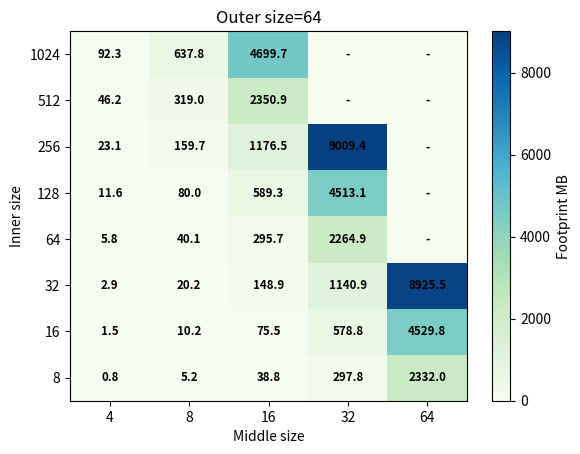

Python code for this plot:
#
#
# [redacted]
#
#  This file is part of mega-stream.
#
#  mega-stream is free software: you can redistribute it and/or modify
#  it under the terms of the GNU General Public License as published by
#  the Free Software Foundation, either version 3 of the License, or
#  (at your option) any later version.
#
#  mega-stream is distributed in the hope that it will be useful,
#  but WITHOUT ANY WARRANTY; without even the implied warranty of
#  MERCHANTABILITY or FITNESS FOR A PARTICULAR PURPOSE.  See the
#  GNU General Public License for more details.
#
#  You should have received a copy of the GNU General Public License
#  along with mega-stream.  If not, see <http://www.gnu.org/licenses/>.
#
#
#  This aims to investigate the limiting factor for a simple kernel, in particular
#  where bandwidth limits not to be reached, and latency becomes a dominating factor.
#
#

import numpy
import matplotlib.pyplot as plt

Nm = 64
Ni = [8, 16, 32, 64, 128, 256, 512, 1024]
Nj = [4, 8, 16, 32, 64]

data = numpy.zeros((8,5))

for i in range(len(Ni)):
  for j in range(len(Nj)):
    data[i][j] = 8.0 * 1.0E-6 * (
      2.0 * Ni[i]*(Nj[j]**3)*Nm +
      3.0 * Ni[i]*(Nj[j]**2)*Nm +
      3.0 * Ni[i] +
      (Nj[j]**3)*Nm
    )

# zero too big results
data[3][4] = 0.0
data[4][4] = 0.0
data[5][4] = 0.0
data[6][3:] = 0.0
data[7][3:] = 0.0
        
fig, ax = plt.subplots()
plt.pcolor(data, cmap='GnBu')
ax.set_xticks(numpy.arange(data.shape[1]) + 0.5)
ax.set_yticks(numpy.arange(data.shape[0]) + 0.5)
ax.set_xticklabels(Nj)
ax.set_yticklabels(Ni)
ax.set_xlabel('Middle size')
ax.set_ylabel('Inner size')
plt.title('Outer size=64')
cbr = plt.colorbar()
cbr.ax.set_ylabel('Footprint MB')

# Add data labels
for i in range(data.shape[1]):
  for j in range(data.shape[0]):
    if (data[j][i] != 0.0):
      plt.text(i + 0.5, j + 0.5, '%.1f' % (data[j][i]),
        ha='center', va='center',
        size='small', color='black', weight='bold')
    else:
      plt.text(i + 0.5, j + 0.5, '-',
        ha='center', va='center',
        size='small', color='black', weight='bold')

#fig.set_tight_layout(True)
plt.savefig('footprint.pdf')

